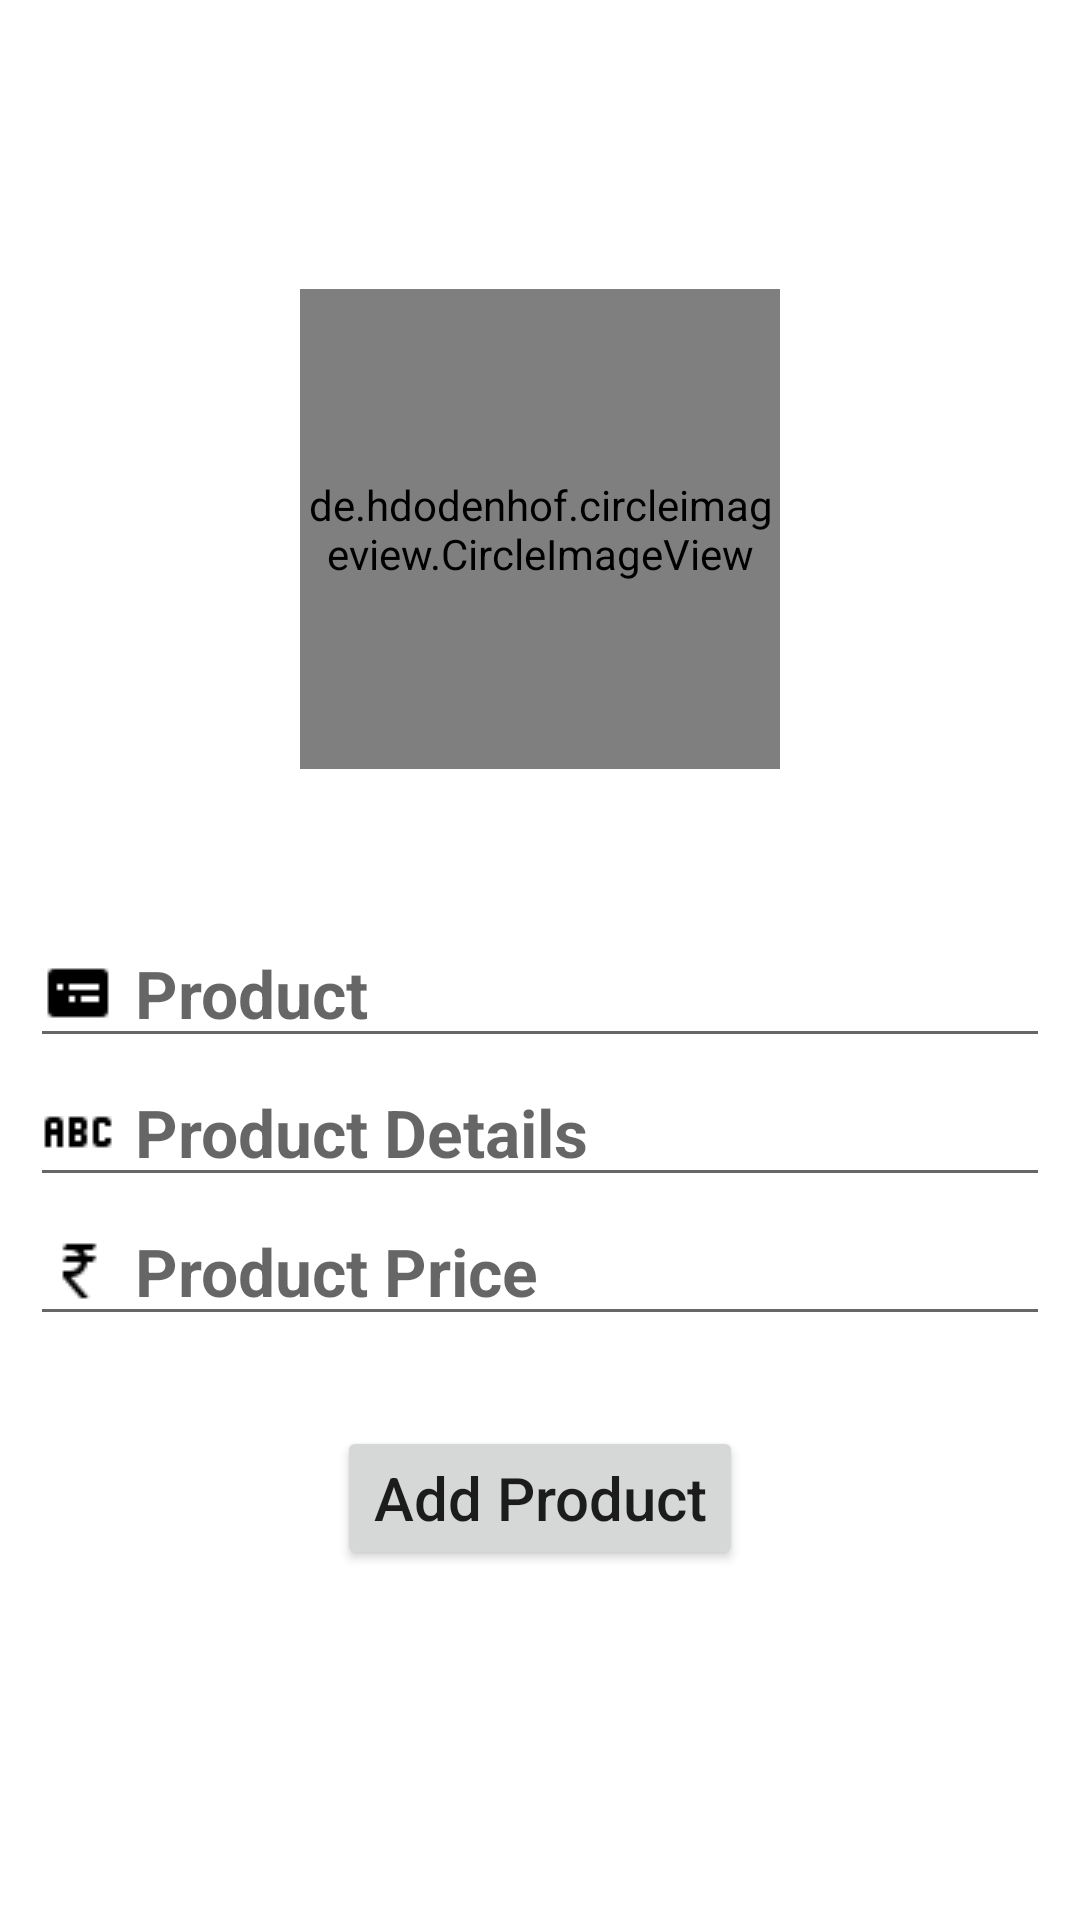

Layout XML and referenced resources for this Android screen:
<!-- AndroidManifest.xml: application theme Theme.EdunomicsProject_1 -->
<!-- res/layout/activity_product.xml -->
<?xml version="1.0" encoding="utf-8"?>
<RelativeLayout xmlns:android="http://schemas.android.com/apk/res/android"
    xmlns:app="http://schemas.android.com/apk/res-auto"
    xmlns:tools="http://schemas.android.com/tools"
    android:layout_width="match_parent"
    android:layout_height="match_parent"
    android:layout_gravity="center"
    android:layout_weight="1"
    tools:context=".MainActivity">

    <ScrollView
        android:layout_width="match_parent"
        android:layout_height="match_parent"
        android:layout_alignParentTop="true"
        android:layout_marginTop="-4dp"
        tools:ignore="UselessParent">

        <LinearLayout
            android:layout_width="match_parent"
            android:layout_height="wrap_content"
            android:layout_marginTop="100dp"
            android:gravity="center"
            android:orientation="vertical"
            android:layout_marginBottom="100dp">

            <de.hdodenhof.circleimageview.CircleImageView
                android:id="@+id/product_image"
                android:layout_width="160dp"
                android:layout_height="160dp"
                android:layout_marginBottom="50dp"
                android:src="@drawable/drop_here"
                app:civ_border_color="@color/black"
                app:civ_border_width="2dp" />


            <EditText
                android:id="@+id/product"
                android:layout_width="match_parent"
                android:layout_height="wrap_content"
                android:layout_marginStart="10dp"
                android:layout_marginEnd="10dp"
                android:drawableStart="@drawable/card_bulleted"
                android:drawablePadding="7dp"
                android:hint="@string/product"
                android:importantForAutofill="no"
                android:inputType="text"
                android:textSize="22sp"
                android:textStyle="bold" />


            <EditText
                android:id="@+id/product_details"
                android:layout_width="match_parent"
                android:layout_height="wrap_content"
                android:layout_marginStart="10dp"
                android:layout_marginEnd="10dp"
                android:drawableStart="@drawable/alphabetical_variant"
                android:drawablePadding="7dp"
                android:hint="@string/product_details"
                android:importantForAutofill="no"
                android:inputType="textMultiLine"
                android:textSize="22sp"
                android:textStyle="bold" />

            <EditText
                android:id="@+id/product_price"
                android:layout_width="match_parent"
                android:layout_height="wrap_content"
                android:layout_marginStart="10dp"
                android:layout_marginEnd="10dp"
                android:drawableStart="@drawable/currency_inr"
                android:drawablePadding="7dp"
                android:hint="@string/product_price"
                android:importantForAutofill="no"
                android:inputType="number"
                android:textSize="22sp"
                android:textStyle="bold" />

            <Button
                android:id="@+id/add_product_btn"
                android:layout_width="wrap_content"
                android:layout_height="wrap_content"
                android:layout_gravity="center"
                android:layout_marginLeft="25dp"
                android:layout_marginTop="30dp"
                android:layout_marginRight="25dp"
                android:layout_marginBottom="100dp"
                android:text="@string/add_product"
                android:textAllCaps="false"
                android:textSize="20sp"/>
        </LinearLayout>
    </ScrollView>

</RelativeLayout>
<!-- resources referenced by this layout -->
<resources>
  <!-- drawable alphabetical_variant: png bitmap (drawable, 420 bytes) -->
  <!-- drawable card_bulleted: png bitmap (drawable, 400 bytes) -->
  <!-- drawable currency_inr: png bitmap (drawable, 494 bytes) -->
  <!-- drawable drop_here: png bitmap (drawable, 24833 bytes) -->
  <string name="add_product">Add Product</string>
  <string name="product">Product</string>
  <string name="product_details">Product Details</string>
  <string name="product_price">Product Price</string>
  <style name="Theme.EdunomicsProject_1" parent="Theme.MaterialComponents.DayNight.DarkActionBar">
          
          <item name="colorPrimary">@color/purple_500</item>
          <item name="colorPrimaryVariant">@color/purple_700</item>
          <item name="colorOnPrimary">@color/white</item>
          
          <item name="colorSecondary">@color/teal_200</item>
          <item name="colorSecondaryVariant">@color/teal_700</item>
          <item name="colorOnSecondary">@color/black</item>
          
          <item name="android:statusBarColor" tools:targetApi="l">?attr/colorPrimaryVariant</item>
          
      </style>
  <!-- not gathered from this repository: default colours our renderer supplied (Android Studio template values) -->
  <color name="purple_500">#FF6200EE</color>
  <color name="purple_700">#FF3700B3</color>
  <color name="teal_200">#FF03DAC5</color>
  <color name="teal_700">#FF018786</color>
  <color name="black">#FF000000</color>
  <color name="white">#FFFFFFFF</color>
</resources>
